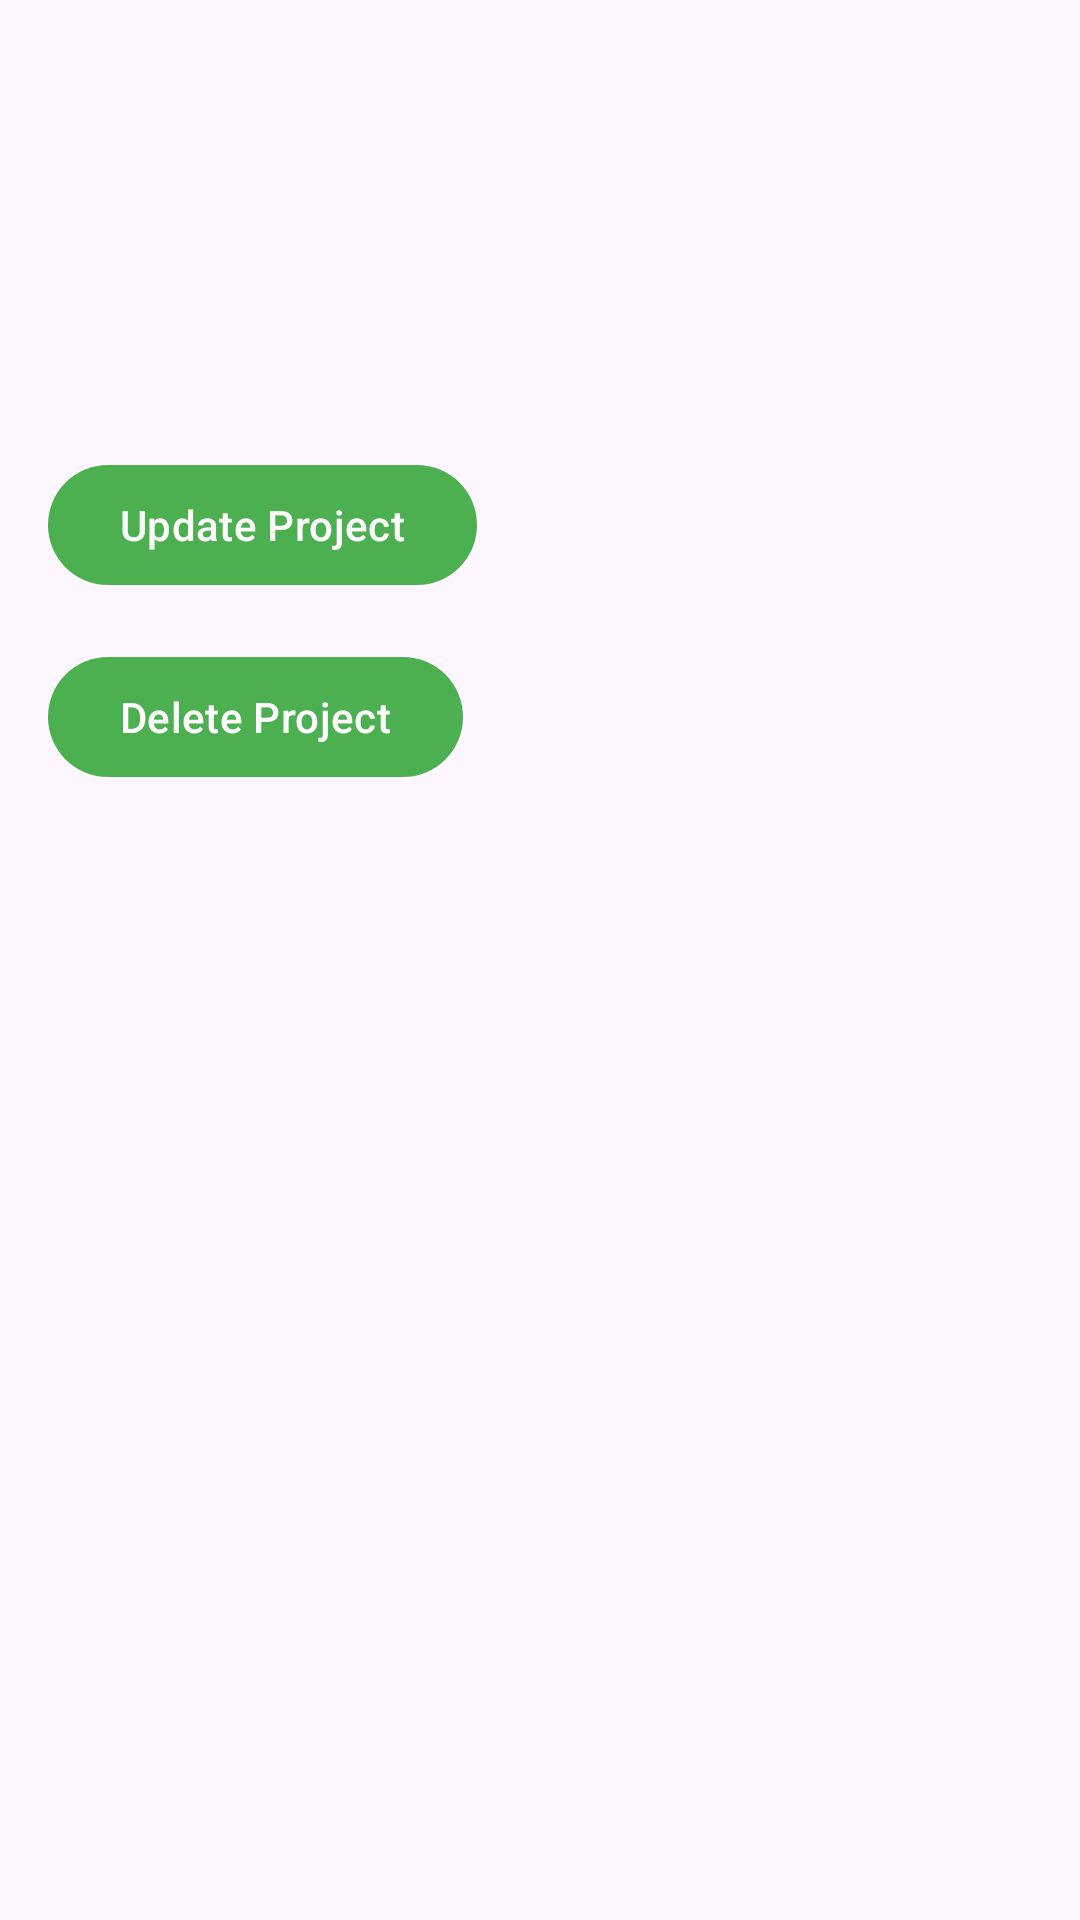

Reconstruct the res/layout file that produces this screen, plus the resources it refers to.
<!-- AndroidManifest.xml: application theme Theme.ProjectManageAndroid -->
<!-- res/layout/activity_project_details.xml -->
<?xml version="1.0" encoding="utf-8"?>
<androidx.constraintlayout.widget.ConstraintLayout xmlns:android="http://schemas.android.com/apk/res/android"
                                                   xmlns:app="http://schemas.android.com/apk/res-auto"
                                                   android:layout_width="match_parent"
                                                   android:layout_height="match_parent"
                                                   android:padding="16dp">

    <com.google.android.material.textview.MaterialTextView
            android:id="@+id/projectNameTextView"
            android:layout_width="wrap_content"
            android:layout_height="wrap_content"
            android:textSize="24sp"
            android:textColor="#4CAF50"
            android:textStyle="bold"
            app:layout_constraintTop_toTopOf="parent"
            app:layout_constraintStart_toStartOf="parent" />

    <com.google.android.material.textview.MaterialTextView
            android:id="@+id/projectDescriptionTextView"
            android:layout_width="wrap_content"
            android:layout_height="wrap_content"
            android:textSize="16sp"
            android:textStyle="bold"
            app:layout_constraintTop_toBottomOf="@id/projectNameTextView"
            app:layout_constraintStart_toStartOf="parent" />

    <com.google.android.material.textview.MaterialTextView
            android:id="@+id/projectStartDateTextView"
            android:layout_width="wrap_content"
            android:layout_height="wrap_content"
            android:textSize="16sp"
            android:textStyle="bold"
            app:layout_constraintTop_toBottomOf="@id/projectDescriptionTextView"
            app:layout_constraintStart_toStartOf="parent" />

    <com.google.android.material.textview.MaterialTextView
            android:id="@+id/projectEndDateTextView"
            android:layout_width="wrap_content"
            android:layout_height="wrap_content"
            android:textSize="16sp"
            android:textStyle="bold"
            app:layout_constraintTop_toBottomOf="@id/projectStartDateTextView"
            app:layout_constraintStart_toStartOf="parent" />

    <com.google.android.material.textview.MaterialTextView
            android:id="@+id/projectPriorityTextView"
            android:layout_width="wrap_content"
            android:layout_height="wrap_content"
            android:textSize="16sp"
            android:textStyle="bold"
            app:layout_constraintTop_toBottomOf="@id/projectEndDateTextView"
            app:layout_constraintStart_toStartOf="parent" />

    <com.google.android.material.button.MaterialButton
            android:id="@+id/updateProjectButton"
            android:layout_width="wrap_content"
            android:layout_height="wrap_content"
            android:text="Update Project"
            app:backgroundTint="#4CAF50"
            android:textColor="#FFFFFF"
            app:layout_constraintTop_toBottomOf="@id/projectPriorityTextView"
            app:layout_constraintStart_toStartOf="parent"
            android:layout_marginTop="16dp" />

    <com.google.android.material.button.MaterialButton
            android:id="@+id/deleteProjectButton"
            android:layout_width="wrap_content"
            android:layout_height="wrap_content"
            android:text="Delete Project"
            app:backgroundTint="#4CAF50"
            android:textColor="#FFFFFF"
            app:layout_constraintTop_toBottomOf="@id/updateProjectButton"
            app:layout_constraintStart_toStartOf="parent"
            android:layout_marginTop="16dp" />
</androidx.constraintlayout.widget.ConstraintLayout>
<!-- resources referenced by this layout -->
<resources>
  <style name="Theme.ProjectManageAndroid" parent="Base.Theme.ProjectManageAndroid" />
  <style name="Base.Theme.ProjectManageAndroid" parent="Theme.Material3.DayNight.NoActionBar">
          
          
      </style>
</resources>
